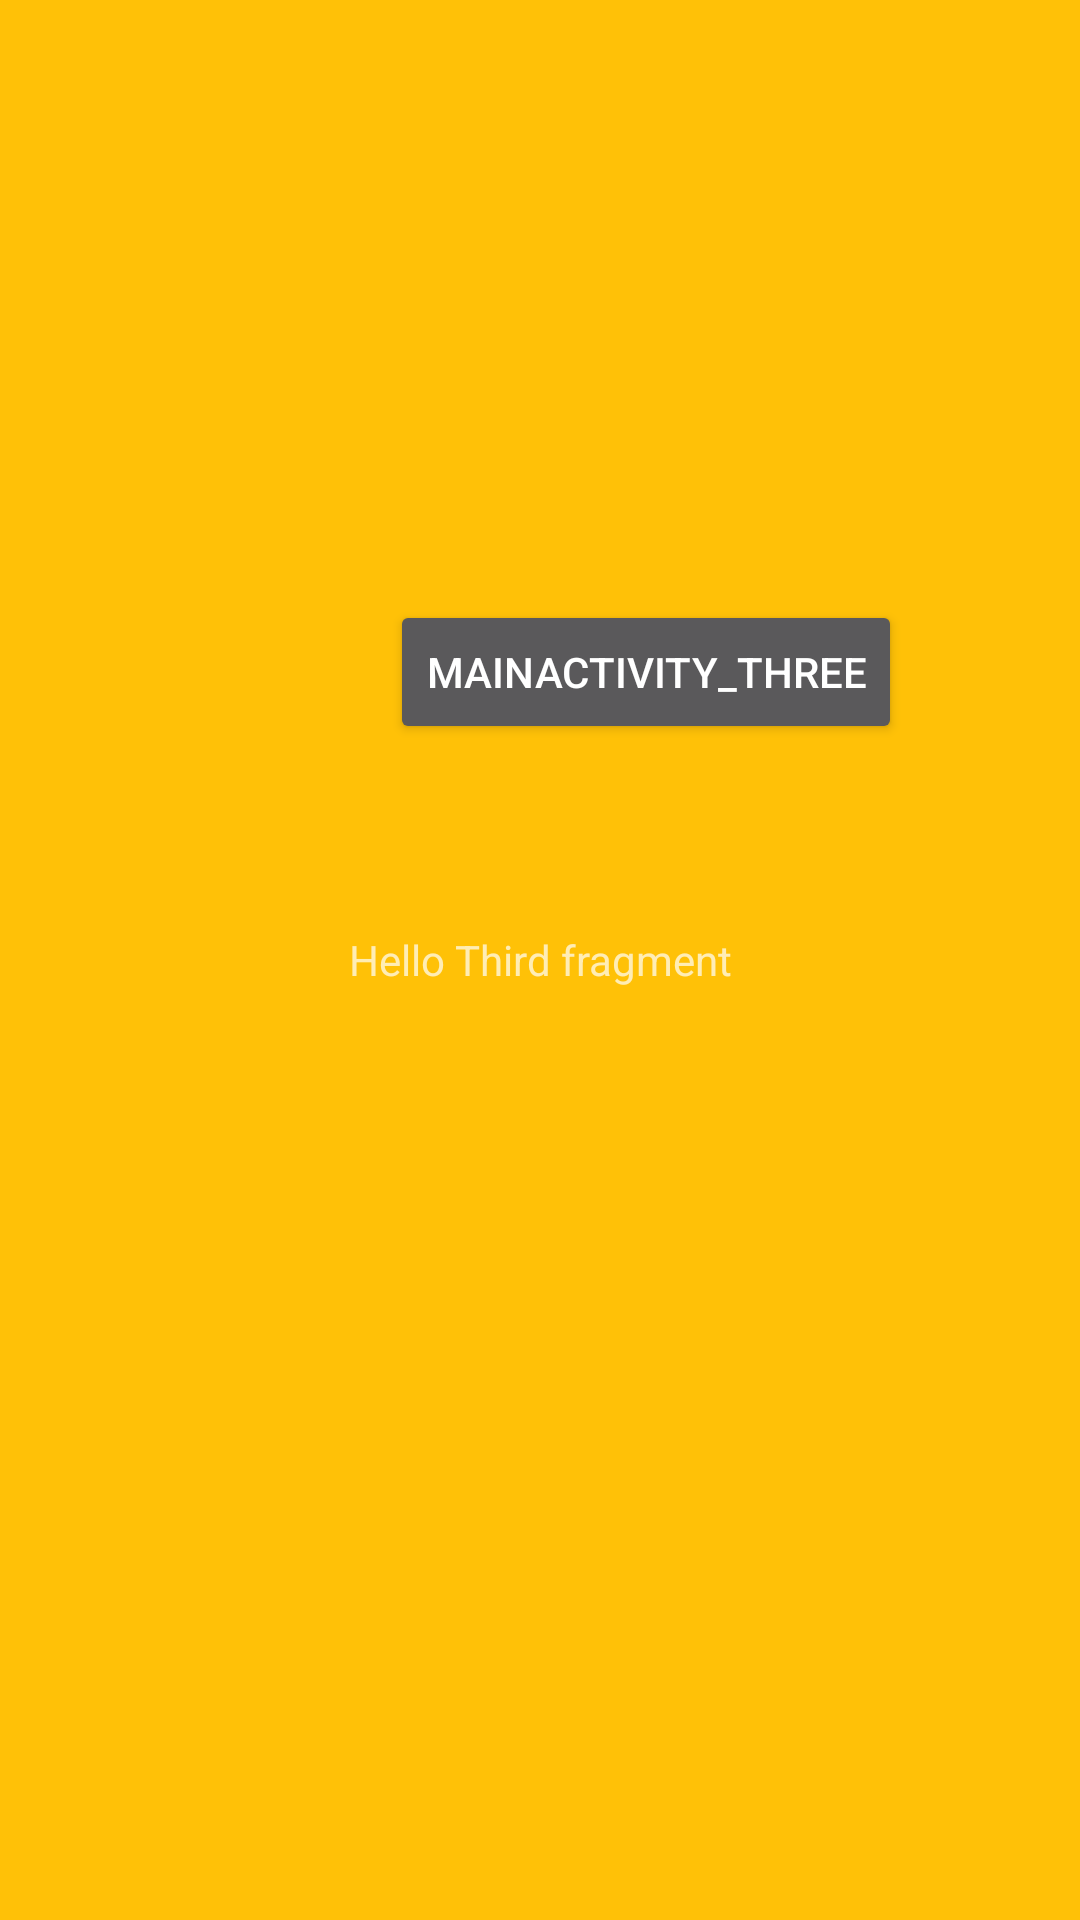

Android layout source for this screen:
<!-- AndroidManifest.xml: application theme Theme.AppCompat.NoActionBar -->
<!-- res/layout/fragment_three.xml -->
<?xml version="1.0" encoding="utf-8"?>
<FrameLayout xmlns:android="http://schemas.android.com/apk/res/android"
    xmlns:tools="http://schemas.android.com/tools"
    android:id="@+id/fragmentOne"
    android:layout_width="match_parent"
    android:layout_height="match_parent"
    android:background="#FFC107"
    tools:context=".FragmentThree">

    <TextView
        android:id="@+id/fragmentText"
        android:layout_width="match_parent"
        android:layout_height="match_parent"
        android:gravity="center"
        android:text="Hello Third fragment" />

    <Button
        android:id="@+id/fragment3"
        android:layout_width="wrap_content"
        android:layout_height="wrap_content"
        android:layout_marginStart="130dp"
        android:gravity="center"
        android:layout_marginTop="200dp"
        android:text="MainActivity_three" />

</FrameLayout>
<!-- resources referenced by this layout -->
<resources>

</resources>
